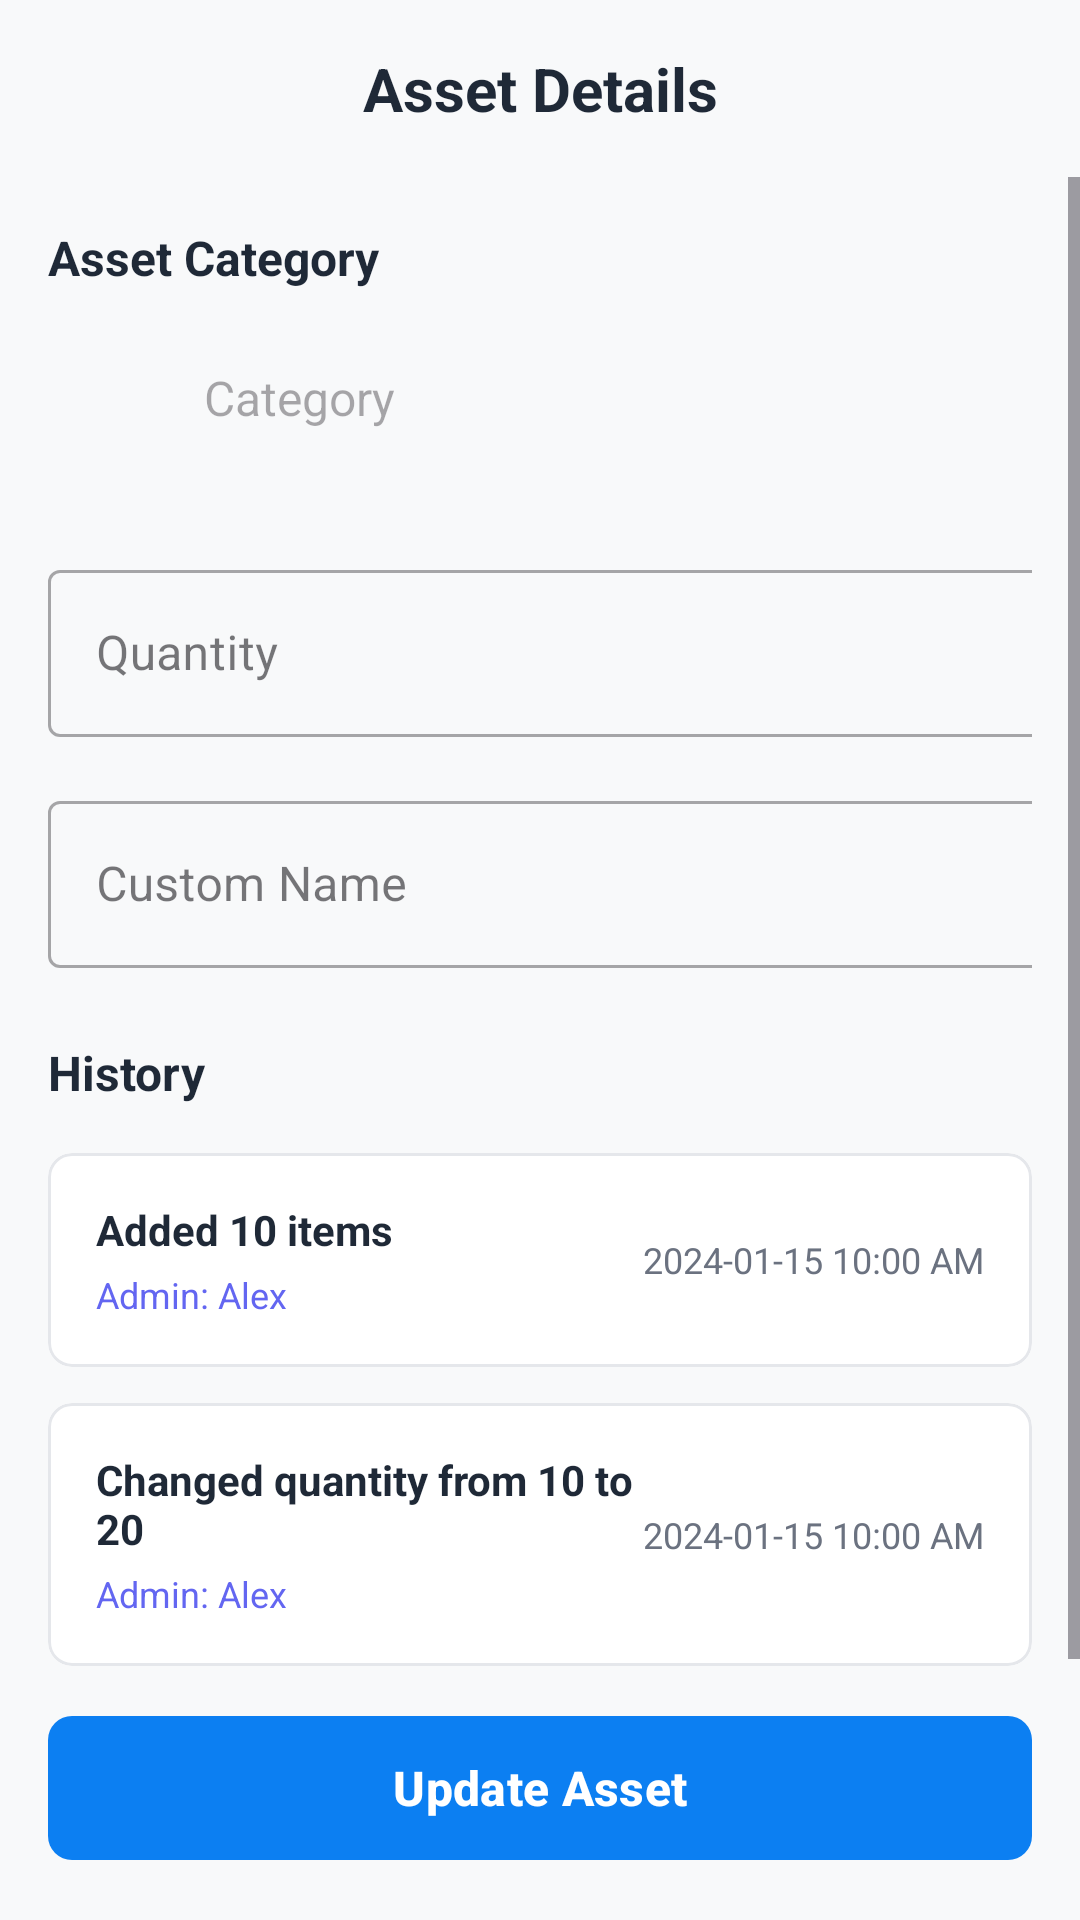

Produce the Android XML layout that renders to this screen, including the resource entries it uses.
<!-- AndroidManifest.xml: application theme Theme.LRSDemo -->
<!-- res/layout/activity_asset_details.xml -->
<?xml version="1.0" encoding="utf-8"?>
<androidx.constraintlayout.widget.ConstraintLayout xmlns:android="http://schemas.android.com/apk/res/android"
    xmlns:app="http://schemas.android.com/apk/res-auto"
    android:layout_width="match_parent"
    android:layout_height="match_parent"
    android:background="#F8F9FA"
    android:fitsSystemWindows="true">

    
    <LinearLayout
        android:id="@+id/headerLayout"
        android:layout_width="match_parent"
        android:layout_height="wrap_content"
        android:orientation="horizontal"
        android:gravity="center_vertical"
        android:padding="16dp"
        app:layout_constraintTop_toTopOf="parent"
        app:layout_constraintStart_toStartOf="parent"
        app:layout_constraintEnd_toEndOf="parent">

        <ImageButton
            android:id="@+id/btn_back"
            android:layout_width="24dp"
            android:layout_height="24dp"
            android:background="?attr/selectableItemBackgroundBorderless"
            android:src="@drawable/baseline_arrow_back_24"
            android:contentDescription="Back"
            android:scaleType="centerInside" />

        <TextView
            android:layout_width="0dp"
            android:layout_height="wrap_content"
            android:layout_weight="1"
            android:text="Asset Details"
            android:textSize="20sp"
            android:textStyle="bold"
            android:textColor="#1F2937"
            android:gravity="center" />

        
        <View
            android:layout_width="24dp"
            android:layout_height="24dp" />

    </LinearLayout>

    
    <ScrollView
        android:layout_width="match_parent"
        android:layout_height="0dp"
        android:fillViewport="true"
        app:layout_constraintTop_toBottomOf="@id/headerLayout"
        app:layout_constraintBottom_toTopOf="@id/btn_update_asset"
        app:layout_constraintStart_toStartOf="parent"
        app:layout_constraintEnd_toEndOf="parent">

        <LinearLayout
            android:layout_width="match_parent"
            android:layout_height="wrap_content"
            android:orientation="vertical"
            android:padding="16dp">

            
            <TextView
                android:layout_width="wrap_content"
                android:layout_height="wrap_content"
                android:text="Asset Category"
                android:textSize="16sp"
                android:textStyle="bold"
                android:textColor="#1F2937"
                android:layout_marginBottom="8dp" />

            <LinearLayout
                android:layout_width="match_parent"
                android:layout_height="wrap_content"
                android:orientation="horizontal"
                android:gravity="center_vertical"
                android:padding="16dp"
                android:layout_marginBottom="24dp">

                <ImageView
                    android:layout_width="24dp"
                    android:layout_height="24dp"
                    android:contentDescription="Furniture Icon"
                    android:layout_marginEnd="12dp"
                    app:tint="#6B7280" />

                <TextView
                    android:id="@+id/tv_asset_category"
                    android:layout_width="wrap_content"
                    android:layout_height="wrap_content"
                    android:hint="Category"
                    android:textSize="16sp"
                    android:textColor="#1F2937" />

            </LinearLayout>

            
            <com.google.android.material.textfield.TextInputLayout
                android:layout_width="wrap_content"
                android:layout_height="wrap_content"
                android:layout_marginBottom="16dp"
                style="@style/Widget.MaterialComponents.TextInputLayout.OutlinedBox">

                <com.google.android.material.textfield.TextInputEditText
                    android:id="@+id/tv_quantity"
                    android:layout_width="377dp"
                    android:layout_height="wrap_content"
                    android:hint="Quantity"
                    android:inputType="number"
                    android:textColor="#1F2937"
                    android:textSize="16sp" />

            </com.google.android.material.textfield.TextInputLayout>

            
            <com.google.android.material.textfield.TextInputLayout
                android:layout_width="wrap_content"
                android:layout_height="wrap_content"
                android:layout_marginBottom="24dp"
                style="@style/Widget.MaterialComponents.TextInputLayout.OutlinedBox">

                <com.google.android.material.textfield.TextInputEditText
                    android:id="@+id/tv_custom_name"
                    android:layout_width="381dp"
                    android:layout_height="wrap_content"
                    android:hint="Custom Name"
                    android:inputType="text"
                    android:textColor="#1F2937"
                    android:textSize="16sp" />

            </com.google.android.material.textfield.TextInputLayout>

            
            <TextView
                android:layout_width="wrap_content"
                android:layout_height="wrap_content"
                android:text="History"
                android:textSize="16sp"
                android:textStyle="bold"
                android:textColor="#1F2937"
                android:layout_marginBottom="16dp" />

            
            <com.google.android.material.card.MaterialCardView
                android:layout_width="match_parent"
                android:layout_height="wrap_content"
                android:layout_marginBottom="12dp"
                app:cardCornerRadius="8dp"
                app:cardElevation="0dp"
                app:strokeWidth="1dp"
                app:strokeColor="#E5E7EB"
                app:cardBackgroundColor="#FFFFFF">

                <LinearLayout
                    android:layout_width="match_parent"
                    android:layout_height="wrap_content"
                    android:orientation="vertical"
                    android:padding="16dp">

                    <LinearLayout
                        android:layout_width="match_parent"
                        android:layout_height="wrap_content"
                        android:orientation="horizontal"
                        android:gravity="center_vertical">

                        <LinearLayout
                            android:layout_width="0dp"
                            android:layout_height="wrap_content"
                            android:layout_weight="1"
                            android:orientation="vertical">

                            <TextView
                                android:layout_width="wrap_content"
                                android:layout_height="wrap_content"
                                android:text="Added 10 items"
                                android:textSize="14sp"
                                android:textColor="#1F2937"
                                android:textStyle="bold" />

                            <TextView
                                android:layout_width="wrap_content"
                                android:layout_height="wrap_content"
                                android:text="Admin: Alex"
                                android:textSize="12sp"
                                android:textColor="#6366F1"
                                android:layout_marginTop="4dp" />

                        </LinearLayout>

                        <TextView
                            android:layout_width="wrap_content"
                            android:layout_height="wrap_content"
                            android:text="2024-01-15 10:00 AM"
                            android:textSize="12sp"
                            android:textColor="#6B7280"
                            android:gravity="end" />

                    </LinearLayout>

                </LinearLayout>

            </com.google.android.material.card.MaterialCardView>

            
            <com.google.android.material.card.MaterialCardView
                android:layout_width="match_parent"
                android:layout_height="wrap_content"
                android:layout_marginBottom="12dp"
                app:cardCornerRadius="8dp"
                app:cardElevation="0dp"
                app:strokeWidth="1dp"
                app:strokeColor="#E5E7EB"
                app:cardBackgroundColor="#FFFFFF">

                <LinearLayout
                    android:layout_width="match_parent"
                    android:layout_height="wrap_content"
                    android:orientation="vertical"
                    android:padding="16dp">

                    <LinearLayout
                        android:layout_width="match_parent"
                        android:layout_height="wrap_content"
                        android:orientation="horizontal"
                        android:gravity="center_vertical">

                        <LinearLayout
                            android:layout_width="0dp"
                            android:layout_height="wrap_content"
                            android:layout_weight="1"
                            android:orientation="vertical">

                            <TextView
                                android:layout_width="wrap_content"
                                android:layout_height="wrap_content"
                                android:text="Changed quantity from 10 to 20    "
                                android:textSize="14sp"
                                android:textColor="#1F2937"
                                android:textStyle="bold" />

                            <TextView
                                android:layout_width="wrap_content"
                                android:layout_height="wrap_content"
                                android:text="Admin: Alex"
                                android:textSize="12sp"
                                android:textColor="#6366F1"
                                android:layout_marginTop="4dp" />

                        </LinearLayout>

                        <TextView
                            android:layout_width="wrap_content"
                            android:layout_height="wrap_content"
                            android:text="2024-01-15 10:00 AM"
                            android:textSize="12sp"
                            android:textColor="#6B7280"
                            android:gravity="end" />

                    </LinearLayout>

                </LinearLayout>

            </com.google.android.material.card.MaterialCardView>

        </LinearLayout>

    </ScrollView>

    
    <com.google.android.material.button.MaterialButton
        android:id="@+id/btn_update_asset"
        android:layout_width="0dp"
        android:layout_height="56dp"
        android:layout_margin="16dp"
        android:text="Update Asset"
        android:textSize="16sp"
        android:textStyle="bold"
        android:textColor="#FFFFFF"
        app:backgroundTint="#0c7ff2"
        app:cornerRadius="8dp"
        style="@style/Widget.Material3.Button"
        app:layout_constraintBottom_toBottomOf="parent"
        app:layout_constraintStart_toStartOf="parent"
        app:layout_constraintEnd_toEndOf="parent" />

</androidx.constraintlayout.widget.ConstraintLayout>
<!-- resources referenced by this layout -->
<resources>
  <style name="Theme.LRSDemo" parent="Base.Theme.LRSDemo" />
  <style name="Base.Theme.LRSDemo" parent="Theme.Material3.DayNight.NoActionBar">
          
          
      </style>
</resources>
